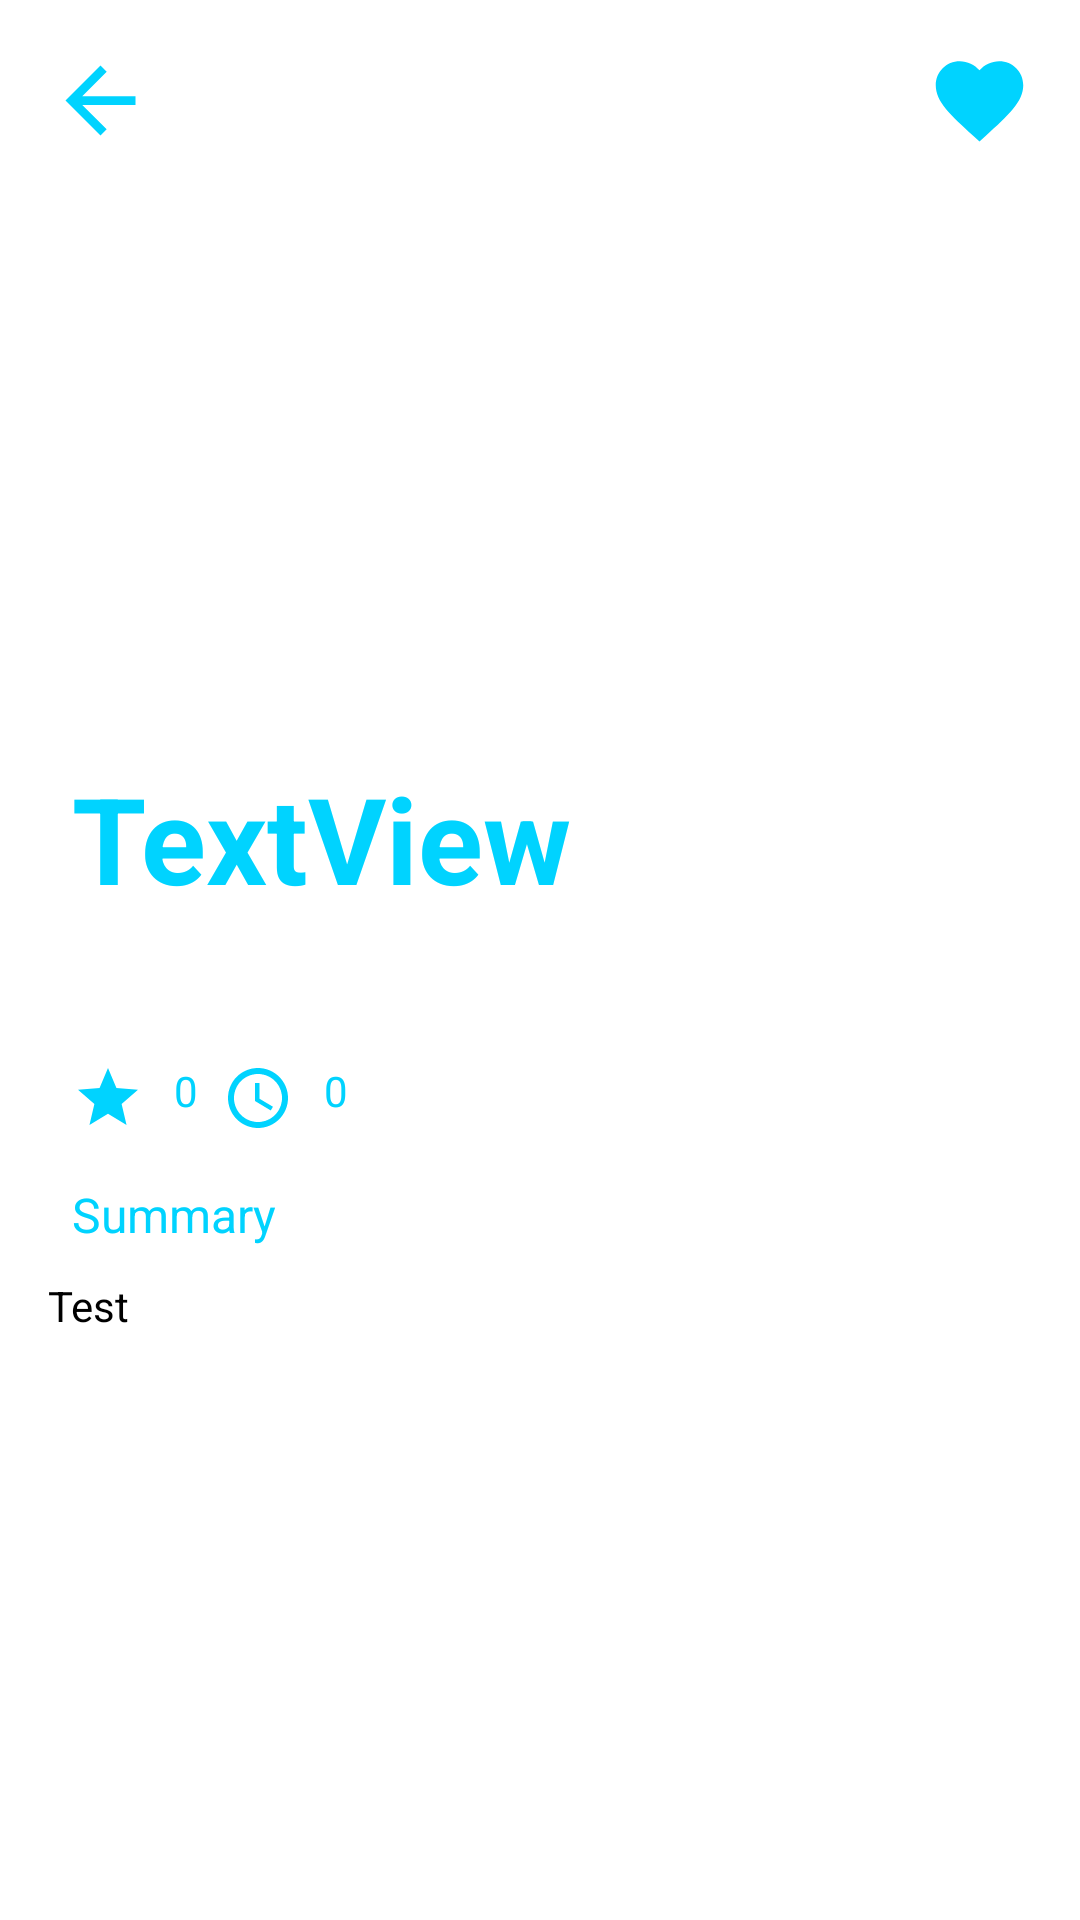

Android layout source for this screen:
<!-- AndroidManifest.xml: application theme Theme.Ottalk -->
<!-- res/layout/activity_detail.xml -->
<?xml version="1.0" encoding="utf-8"?>
<androidx.constraintlayout.widget.ConstraintLayout
    xmlns:android="http://schemas.android.com/apk/res/android"
    xmlns:app="http://schemas.android.com/apk/res-auto"
    xmlns:tools="http://schemas.android.com/tools"
    android:theme="@style/Theme.AppCompat.NoActionBar"
    android:layout_width="match_parent"
    android:layout_height="match_parent"
    android:background="@color/white"
    tools:context=".DetailActivity">

    <androidx.core.widget.NestedScrollView
        android:layout_width="match_parent"
        android:layout_height="match_parent"
        app:layout_constraintBottom_toBottomOf="parent"
        app:layout_constraintEnd_toEndOf="parent"
        app:layout_constraintStart_toStartOf="parent"
        app:layout_constraintTop_toTopOf="parent">

        <androidx.constraintlayout.widget.ConstraintLayout
            android:layout_width="match_parent"
            android:layout_height="wrap_content"
            android:orientation="vertical">

            <ImageView
                android:id="@+id/contentPoster"
                android:layout_width="match_parent"
                android:layout_height="350dp"

                app:layout_constraintEnd_toEndOf="parent"
                app:layout_constraintStart_toStartOf="parent"
                app:layout_constraintTop_toTopOf="parent" />

            <androidx.constraintlayout.widget.ConstraintLayout
                android:id="@+id/constraintLayout"
                android:layout_width="match_parent"
                android:layout_height="match_parent"
                android:layout_margin="16dp"
                android:layout_marginStart="16dp"
                android:layout_marginTop="16dp"
                android:layout_marginEnd="16dp"
                app:layout_constraintEnd_toEndOf="parent"
                app:layout_constraintStart_toStartOf="parent"
                app:layout_constraintTop_toTopOf="parent">

                <ImageView
                    android:id="@+id/goback_detailbtn"
                    android:layout_width="35dp"
                    android:layout_height="35dp"
                    android:background="@drawable/ic_baseline_arrow_back_24"
                    android:padding="8dp"
                    app:layout_constraintBottom_toBottomOf="parent"
                    app:layout_constraintStart_toStartOf="parent"
                    app:layout_constraintTop_toTopOf="parent" />

                <ImageView
                    android:id="@+id/fav_detailbtn"
                    android:layout_width="35dp"
                    android:layout_height="35dp"
                    android:background="@drawable/ic_baseline_favorite_24"
                    android:padding="8dp"
                    app:layout_constraintBottom_toBottomOf="parent"
                    app:layout_constraintEnd_toEndOf="parent"
                    app:layout_constraintTop_toTopOf="parent" />


            </androidx.constraintlayout.widget.ConstraintLayout>

            <androidx.constraintlayout.widget.ConstraintLayout
                android:id="@+id/constraintLayout2"
                android:layout_width="match_parent"
                android:layout_height="match_parent"
                android:layout_marginStart="24dp"
                android:layout_marginTop="32dp"
                android:layout_marginEnd="24dp"
                app:layout_constraintBottom_toBottomOf="@id/contentPoster"
                app:layout_constraintEnd_toEndOf="parent"
                app:layout_constraintStart_toStartOf="parent"
                app:layout_constraintTop_toBottomOf="@+id/contentPoster">

                <TextView
                    android:id="@+id/contentsStar"
                    android:layout_width="wrap_content"
                    android:layout_height="wrap_content"
                    android:layout_marginTop="32dp"
                    android:drawableStart="@drawable/ic_baseline_star_24"
                    android:drawablePadding="10dp"
                    android:text="0"
                    android:textColor="@color/mint"
                    app:layout_constraintBottom_toBottomOf="parent"
                    app:layout_constraintStart_toStartOf="parent"
                    app:layout_constraintTop_toTopOf="parent"
                    app:layout_constraintVertical_bias="0.0" />

                <TextView
                    android:id="@+id/contentsTime"
                    android:layout_width="wrap_content"
                    android:layout_height="wrap_content"
                    android:layout_marginStart="8dp"
                    android:layout_marginTop="32dp"
                    android:drawableStart="@drawable/ic_baseline_access_time_24"
                    android:drawablePadding="10dp"
                    android:text="0"
                    android:textColor="@color/mint"
                    app:layout_constraintBottom_toBottomOf="parent"
                    app:layout_constraintStart_toEndOf="@+id/contentsStar"
                    app:layout_constraintTop_toTopOf="parent" />
            </androidx.constraintlayout.widget.ConstraintLayout>

            <TextView
                android:id="@+id/contentsNameTxt"
                android:layout_width="0dp"
                android:layout_height="wrap_content"
                android:layout_marginBottom="16dp"
                android:text="TextView"
                android:textColor="@color/mint"
                android:textSize="40sp"
                android:textStyle="bold"
                app:layout_constraintBottom_toTopOf="@+id/constraintLayout2"
                app:layout_constraintEnd_toEndOf="@+id/constraintLayout2"
                app:layout_constraintStart_toStartOf="@+id/constraintLayout2" />

            <TextView
                android:id="@+id/textView4"
                android:layout_width="wrap_content"
                android:layout_height="wrap_content"
                android:layout_marginStart="24dp"
                android:layout_marginTop="16dp"
                android:text="Summary"
                android:textColor="@color/mint"
                android:textSize="16sp"
                app:layout_constraintStart_toStartOf="parent"
                app:layout_constraintTop_toBottomOf="@+id/constraintLayout2" />

            <TextView
                android:id="@+id/contentsSummary"
                android:layout_width="wrap_content"
                android:layout_height="wrap_content"
                android:layout_marginTop="10dp"
                android:paddingStart="16dp"
                android:paddingEnd="16dp"
                android:text="Test"
                android:textColor="@color/black"
                app:layout_constraintTop_toBottomOf="@+id/textView4"
                tools:layout_editor_absoluteX="24dp"
                tools:ignore="MissingConstraints" />


        </androidx.constraintlayout.widget.ConstraintLayout>
    </androidx.core.widget.NestedScrollView>

</androidx.constraintlayout.widget.ConstraintLayout>
<!-- resources referenced by this layout -->
<resources>
  <color name="black">#FF000000</color>
  <color name="mint">#FF00D3FF</color>
  <color name="white">#FFFFFFFF</color>
  <!-- drawable ic_baseline_access_time_24 (drawable) -->
  <vector android:height="24dp" android:tint="#00D3FF"
      android:viewportHeight="24" android:viewportWidth="24"
      android:width="24dp" xmlns:android="http://schemas.android.com/apk/res/android">
      <path android:fillColor="@android:color/white" android:pathData="M11.99,2C6.47,2 2,6.48 2,12s4.47,10 9.99,10C17.52,22 22,17.52 22,12S17.52,2 11.99,2zM12,20c-4.42,0 -8,-3.58 -8,-8s3.58,-8 8,-8 8,3.58 8,8 -3.58,8 -8,8z"/>
      <path android:fillColor="@android:color/white" android:pathData="M12.5,7H11v6l5.25,3.15 0.75,-1.23 -4.5,-2.67z"/>
  </vector>
  <!-- drawable ic_baseline_arrow_back_24 (drawable) -->
  <vector android:autoMirrored="true" android:height="24dp"
      android:tint="#00D3FF" android:viewportHeight="24"
      android:viewportWidth="24" android:width="24dp" xmlns:android="http://schemas.android.com/apk/res/android">
      <path android:fillColor="@android:color/white" android:pathData="M20,11H7.83l5.59,-5.59L12,4l-8,8 8,8 1.41,-1.41L7.83,13H20v-2z"/>
  </vector>
  <!-- drawable ic_baseline_favorite_24 (drawable) -->
  <vector android:height="24dp" android:tint="#00D3FF"
      android:viewportHeight="24" android:viewportWidth="24"
      android:width="24dp" xmlns:android="http://schemas.android.com/apk/res/android">
      <path android:fillColor="@android:color/white" android:pathData="M12,21.35l-1.45,-1.32C5.4,15.36 2,12.28 2,8.5 2,5.42 4.42,3 7.5,3c1.74,0 3.41,0.81 4.5,2.09C13.09,3.81 14.76,3 16.5,3 19.58,3 22,5.42 22,8.5c0,3.78 -3.4,6.86 -8.55,11.54L12,21.35z"/>
  </vector>
  <!-- drawable ic_baseline_star_24 (drawable) -->
  <vector android:height="24dp" android:tint="#00D3FF"
      android:viewportHeight="24" android:viewportWidth="24"
      android:width="24dp" xmlns:android="http://schemas.android.com/apk/res/android">
      <path android:fillColor="@android:color/white" android:pathData="M12,17.27L18.18,21l-1.64,-7.03L22,9.24l-7.19,-0.61L12,2 9.19,8.63 2,9.24l5.46,4.73L5.82,21z"/>
  </vector>
  <style name="Theme.Ottalk" parent="Theme.AppCompat.DayNight.NoActionBar">
          
          <item name="colorPrimary">@color/mint</item>
          <item name="colorPrimaryVariant">@color/lightmint</item>
          <item name="colorOnPrimary">@color/white</item>
          
          <item name="colorSecondary">@color/mint</item>
          <item name="colorSecondaryVariant">@color/lightmint</item>
          <item name="colorOnSecondary">@color/black</item>
          
          <item name="android:statusBarColor">@color/black</item>
          <item name="android:windowDrawsSystemBarBackgrounds">true</item>
          <item name="android:windowTranslucentStatus">false</item>
          
          <item name="colorSurface">@color/white</item>
      </style>
  <color name="lightmint">#FFC4F3FF</color>
</resources>
